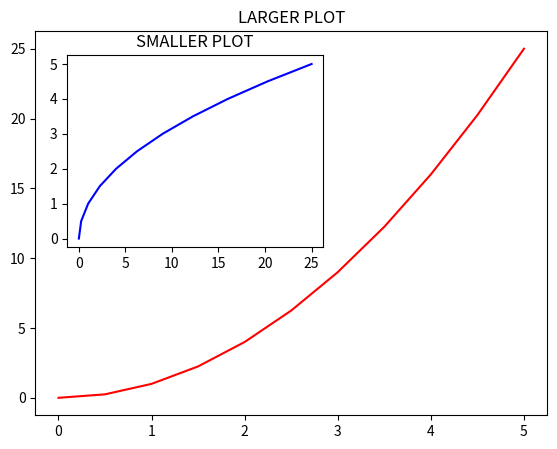

The script that saved this image:
import matplotlib.pyplot as plt
import numpy as np

x = np.linspace(0, 5, 11)
y = x ** 2

#FUNCTIONAL METHOD
# plt.plot(x,y,'red')
# plt.xlabel("X-Label")
# plt.ylabel("Y-Label")
# plt.title("Title")

# plt.show()

# plt.subplot(1,2,1)
# plt.plot(x,y,'r-')
# plt.subplot(1,2,2)
# plt.plot(y,x,'b-')
# #plt.show()


#CLASS

# fig = plt.figure()
# axes = fig.add_axes([0.15,0.15,.8,.8])
# axes.plot(x,y)
# axes.set_xlabel('X Label')
# axes.set_ylabel('Y Label')
# plt.show()

fig = plt.figure()
axes1 = fig.add_axes([0.15,0.15,.8,.8])
axes2 = fig.add_axes([0.2,0.5,.4,.4])

axes1.plot(x,y,'r')
axes1.set_title('LARGER PLOT')
axes2.set_title('SMALLER PLOT')
axes2.plot(y,x,'b')

plt.show()